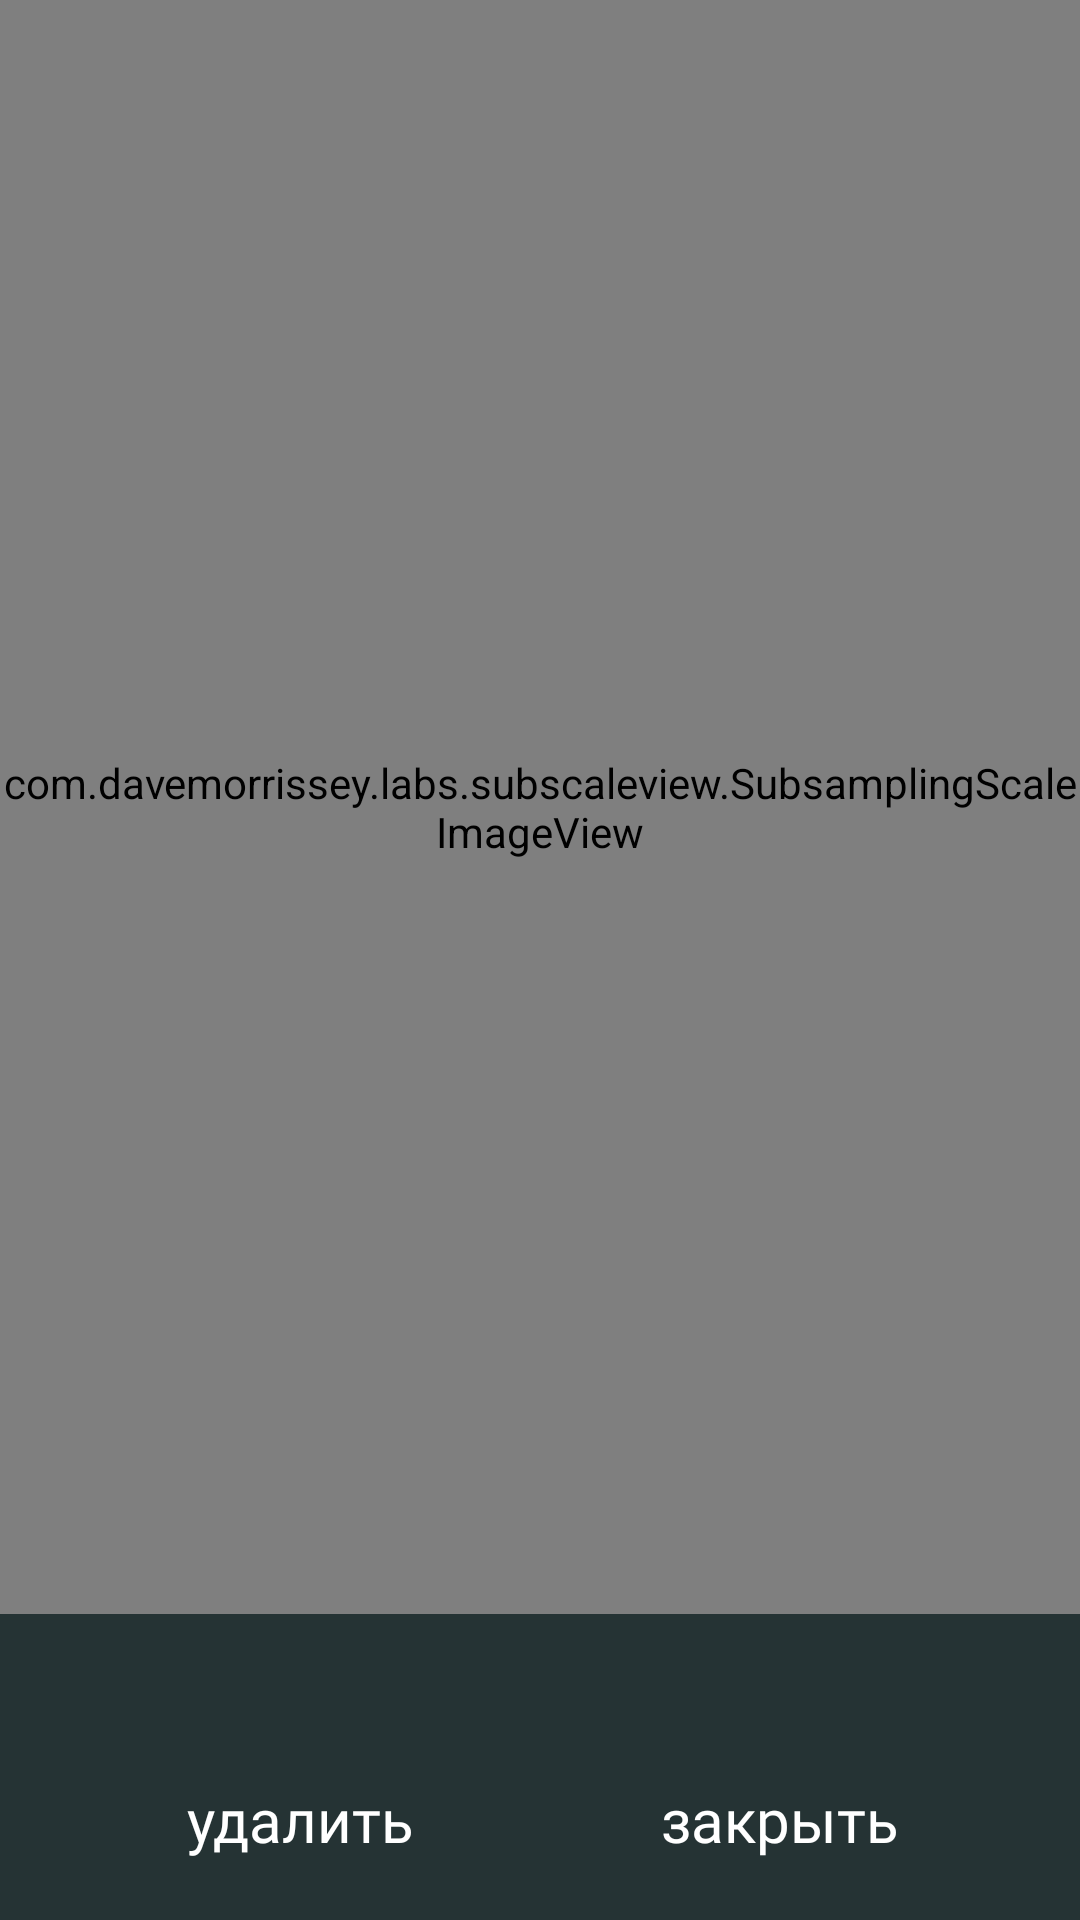

Produce the Android XML layout that renders to this screen, including the resource entries it uses.
<!-- AndroidManifest.xml: application theme Theme.DesignMobileProject -->
<!-- res/layout/activity_photo.xml -->
<?xml version="1.0" encoding="utf-8"?>
<androidx.constraintlayout.widget.ConstraintLayout xmlns:android="http://schemas.android.com/apk/res/android"
    xmlns:app="http://schemas.android.com/apk/res-auto"
    xmlns:tools="http://schemas.android.com/tools"
    android:layout_width="match_parent"
    android:layout_height="match_parent"
    android:background="#253334"
    tools:context=".Classes.PhotoActivity">


    <androidx.constraintlayout.widget.ConstraintLayout
        android:id="@+id/clLayou"
        android:layout_width="match_parent"
        android:layout_height="match_parent">


        <com.davemorrissey.labs.subscaleview.SubsamplingScaleImageView
            android:id="@+id/img"
            android:layout_width="match_parent"
            android:layout_height="0dp"
            android:src="@drawable/absence"
            android:layout_marginBottom="35dp"
            app:layout_constraintBottom_toTopOf="@+id/constraintDown"
            app:layout_constraintTop_toTopOf="parent"
          ></com.davemorrissey.labs.subscaleview.SubsamplingScaleImageView>

        <androidx.constraintlayout.widget.ConstraintLayout
            android:id="@+id/constraintDown"
            android:layout_width="match_parent"
            android:layout_height="wrap_content"
            android:layout_margin="20dp"
            android:layout_marginBottom="45dp"
            app:layout_constraintBottom_toBottomOf="parent"
            app:layout_constraintTop_toBottomOf="@+id/img"
            >

            <TextView
                android:id="@+id/tvDeletePhoto"
                android:layout_width="0dp"
                android:layout_height="wrap_content"
                android:fontFamily="@font/alegreya_sans_medium"
                android:onClick="Delete"
                android:text="@string/delete"
                android:textAlignment="center"
                android:textColor="@color/white"
                android:textSize="20dp"
                app:layout_constraintEnd_toStartOf="@+id/tvExitPhoto"
                app:layout_constraintStart_toStartOf="parent"
                app:layout_constraintTop_toTopOf="parent" />

            <TextView
                android:id="@+id/tvExitPhoto"
                android:layout_width="0dp"
                android:layout_height="wrap_content"
                android:fontFamily="@font/alegreya_sans_medium"
                android:onClick="Close"
                android:text="@string/closed"
                android:textAlignment="center"
                android:textColor="@color/white"
                android:textSize="20dp"
                app:layout_constraintEnd_toEndOf="parent"
                app:layout_constraintStart_toEndOf="@+id/tvDeletePhoto"
                app:layout_constraintTop_toTopOf="parent" />

        </androidx.constraintlayout.widget.ConstraintLayout>

    </androidx.constraintlayout.widget.ConstraintLayout>
</androidx.constraintlayout.widget.ConstraintLayout>
<!-- resources referenced by this layout -->
<resources>
  <string name="closed">закрыть</string>
  <string name="delete">удалить</string>
  <style name="Theme.DesignMobileProject" parent="Theme.MaterialComponents.DayNight.NoActionBar">
          
          <item name="colorPrimary">@color/purple_500</item>
          <item name="colorPrimaryVariant">@color/purple_700</item>
          <item name="colorOnPrimary">@color/white</item>
          <item name="android:windowNoTitle">true</item>
          <item name="android:windowFullscreen">true</item>
          
          <item name="colorSecondary">@color/teal_200</item>
          <item name="colorSecondaryVariant">@color/teal_700</item>
          <item name="colorOnSecondary">@color/black</item>
          
          <item name="android:statusBarColor" tools:targetApi="l">?attr/colorPrimaryVariant</item>
          
      </style>
  <!-- not gathered from this repository: default colours our renderer supplied (Android Studio template values) -->
  <color name="purple_500">#FF6200EE</color>
  <color name="purple_700">#FF3700B3</color>
  <color name="teal_200">#FF03DAC5</color>
  <color name="teal_700">#FF018786</color>
  <color name="black">#FF000000</color>
  <color name="white">#FFFFFFFF</color>
</resources>
